Labelled photos from "bp-mixed", an image-classification folder in LEATHER-SEE/bp-mixed. The possible labels are: discoloration, micro defect, repairable defect, structural irreparable defect, structural repairable defect, undamaged.

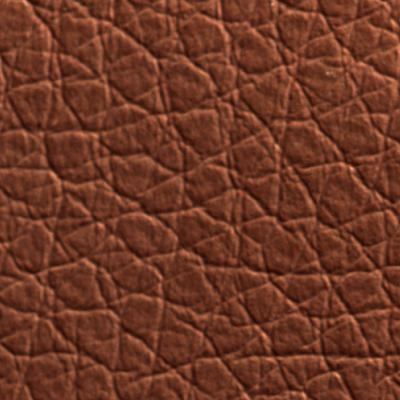
Label: undamaged

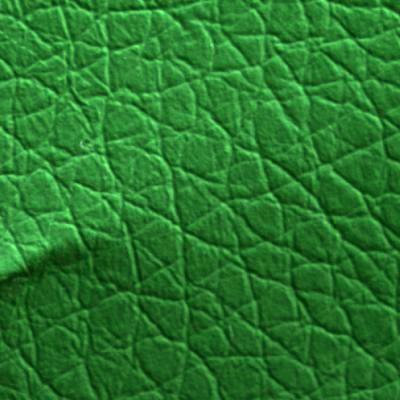
Label: structural irreparable defect

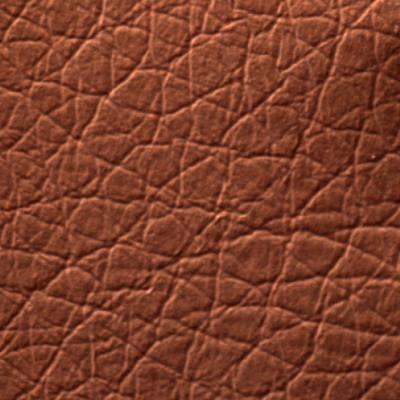
Label: structural repairable defect

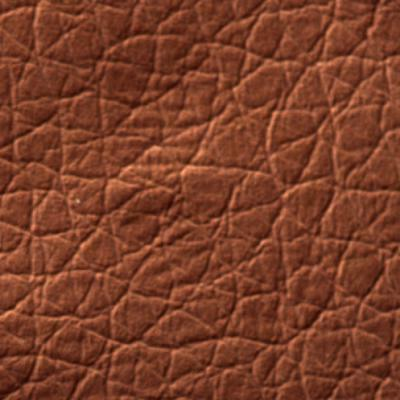
Label: repairable defect

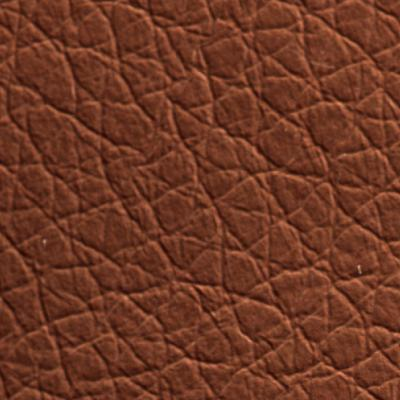
Label: undamaged

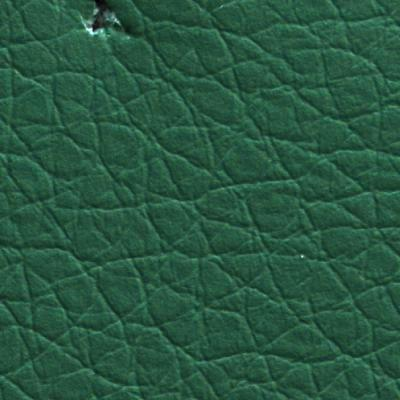
Label: micro defect
